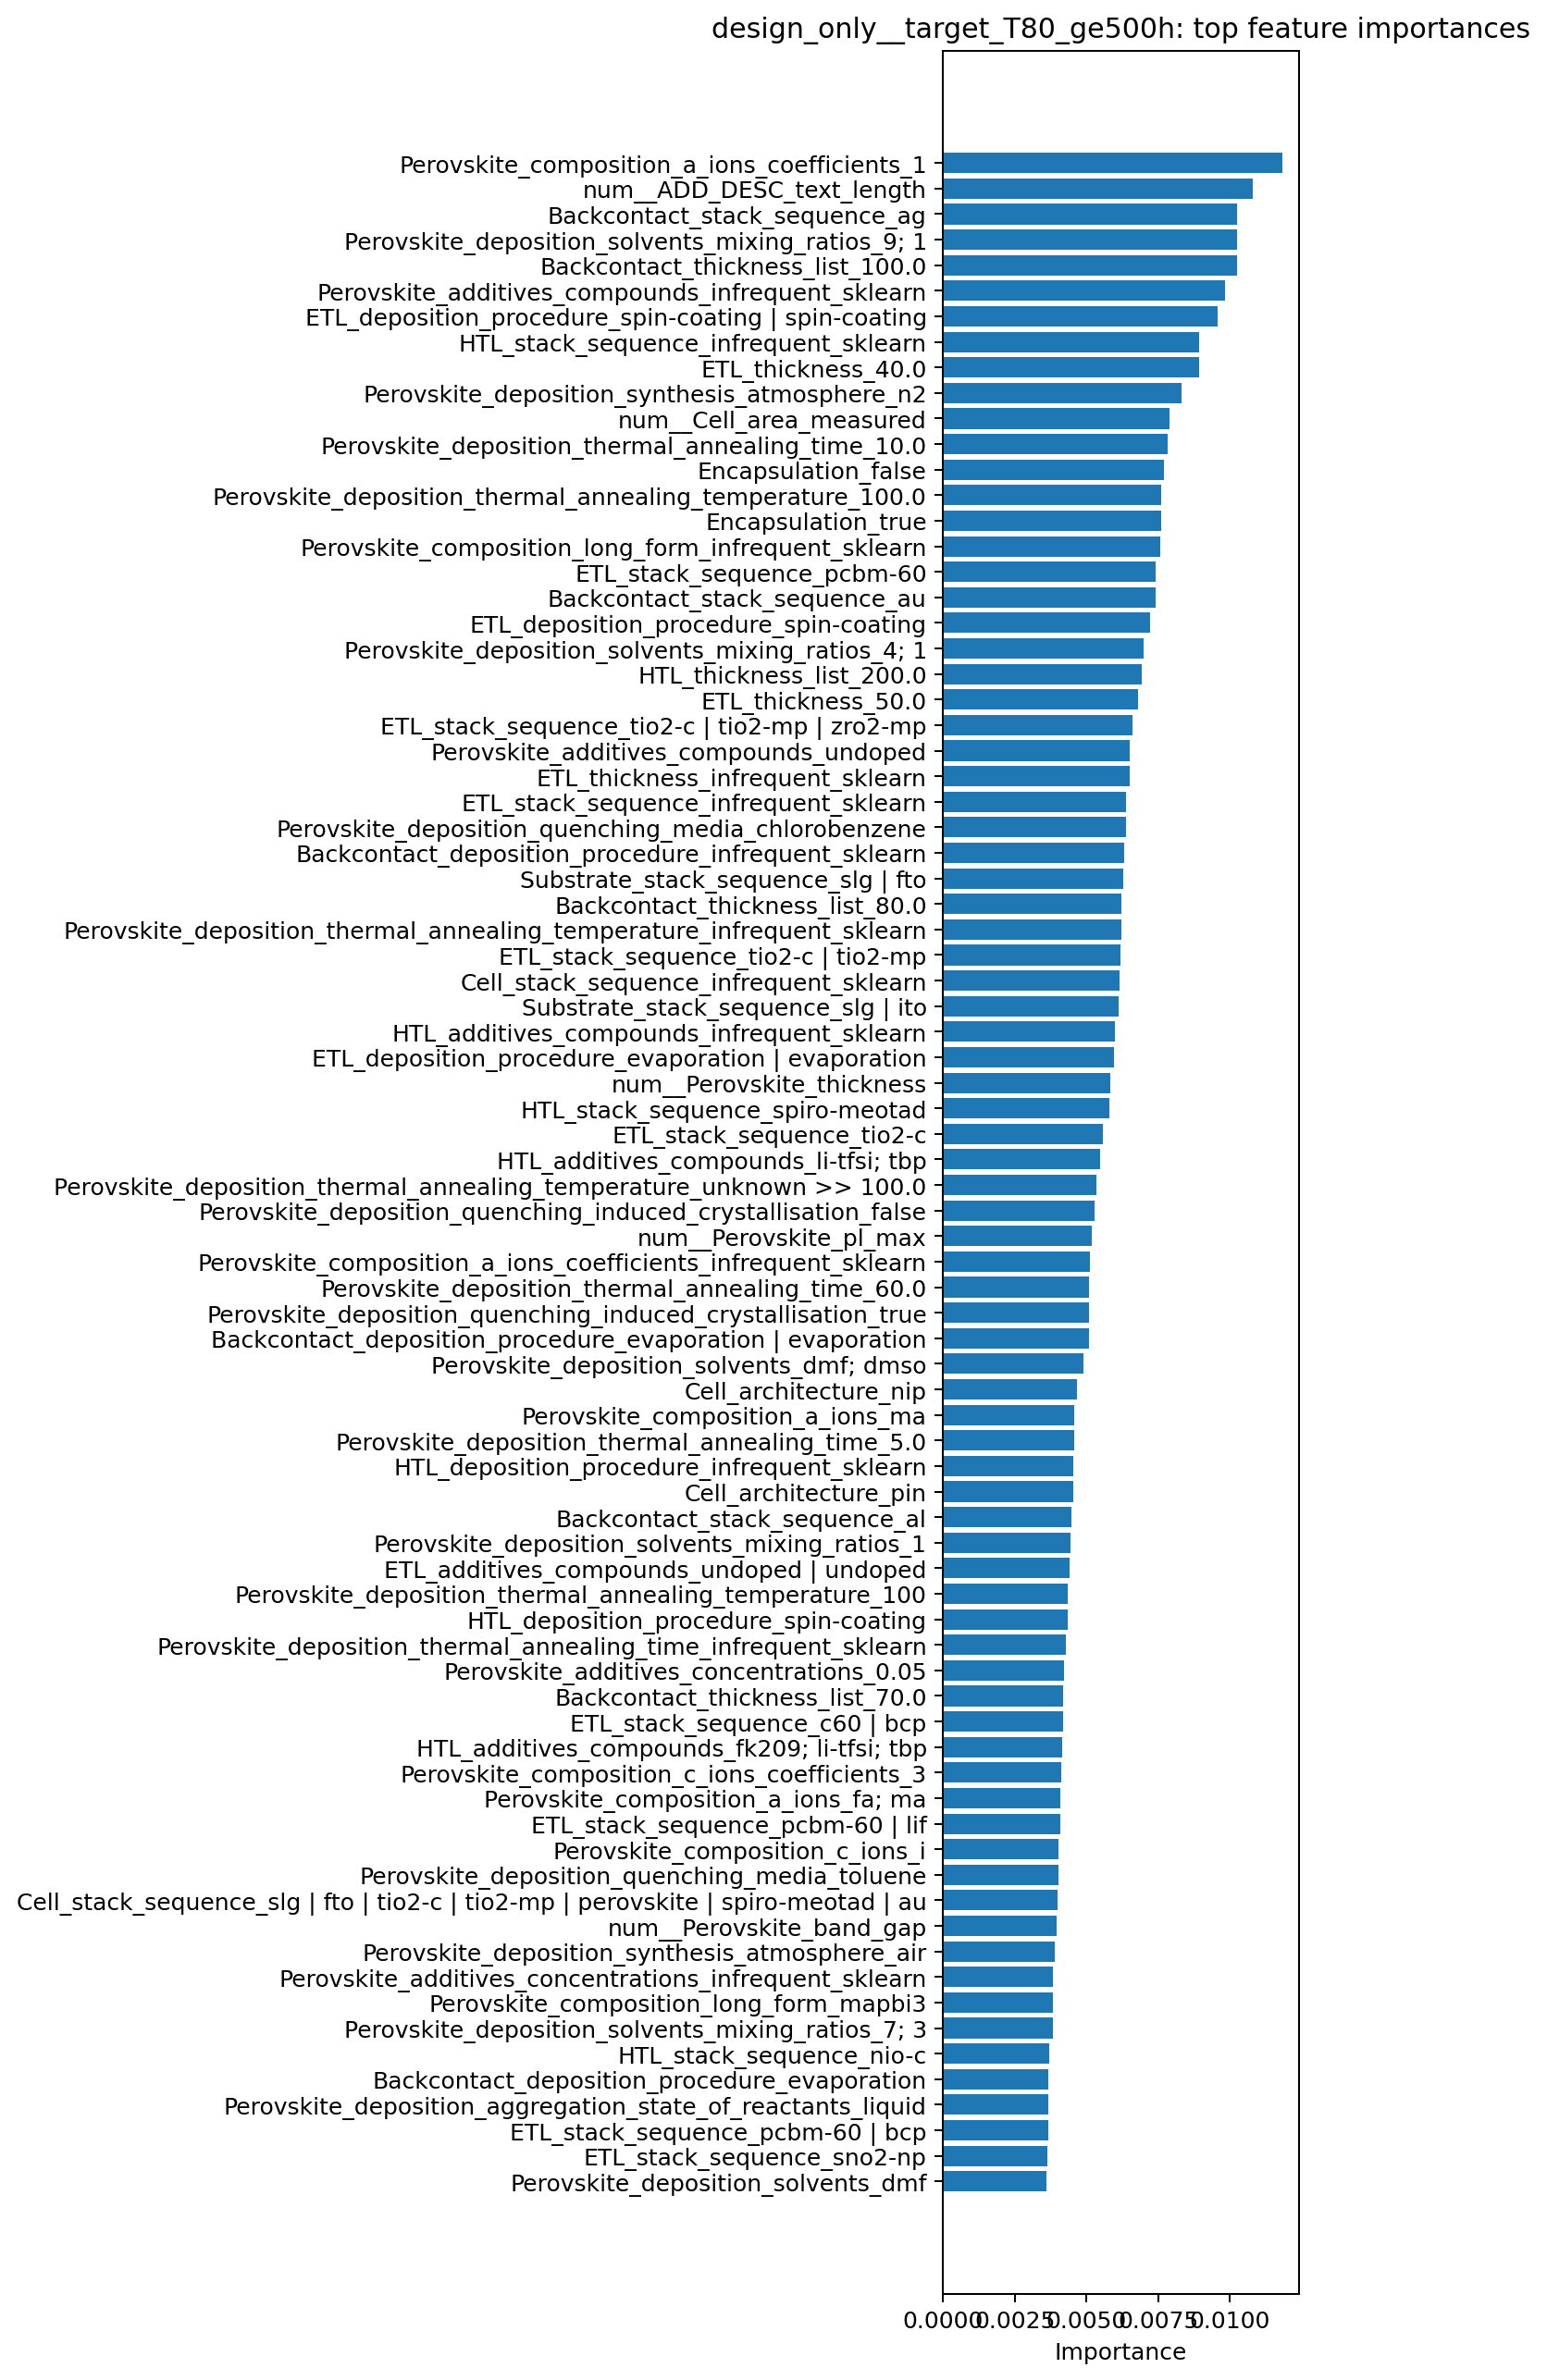

Values plotted in this chart, from the file beside it:
feature, importance
Perovskite_composition_a_ions_coefficien…, 0.01181
num__ADD_DESC_text_length, 0.0108
Backcontact_stack_sequence_ag, 0.01026
Perovskite_deposition_solvents_mixing_ra…, 0.01025
Backcontact_thickness_list_100.0, 0.01023
Perovskite_additives_compounds_infrequen…, 0.009808
ETL_deposition_procedure_spin-coating | …, 0.009577
HTL_stack_sequence_infrequent_sklearn, 0.008919
ETL_thickness_40.0, 0.008909
Perovskite_deposition_synthesis_atmosphe…, 0.008303
num__Cell_area_measured, 0.007903
Perovskite_deposition_thermal_annealing_…, 0.007828
Encapsulation_false, 0.007701
Perovskite_deposition_thermal_annealing_…, 0.007611
Encapsulation_true, 0.007598
Perovskite_composition_long_form_infrequ…, 0.007574
ETL_stack_sequence_pcbm-60, 0.007412
Backcontact_stack_sequence_au, 0.007393
ETL_deposition_procedure_spin-coating, 0.007219
Perovskite_deposition_solvents_mixing_ra…, 0.006991
HTL_thickness_list_200.0, 0.006931
ETL_thickness_50.0, 0.006799
ETL_stack_sequence_tio2-c | tio2-mp | zr…, 0.006598
Perovskite_additives_compounds_undoped, 0.006495
ETL_thickness_infrequent_sklearn, 0.006493
ETL_stack_sequence_infrequent_sklearn, 0.006373
Perovskite_deposition_quenching_media_ch…, 0.00637
Backcontact_deposition_procedure_infrequ…, 0.006312
Substrate_stack_sequence_slg | fto, 0.00629
Backcontact_thickness_list_80.0, 0.006204
Perovskite_deposition_thermal_annealing_…, 0.006201
ETL_stack_sequence_tio2-c | tio2-mp, 0.006178
Cell_stack_sequence_infrequent_sklearn, 0.006135
Substrate_stack_sequence_slg | ito, 0.006123
HTL_additives_compounds_infrequent_sklea…, 0.005987
ETL_deposition_procedure_evaporation | e…, 0.00597
num__Perovskite_thickness, 0.005835
HTL_stack_sequence_spiro-meotad, 0.005796
ETL_stack_sequence_tio2-c, 0.005554
HTL_additives_compounds_li-tfsi; tbp, 0.005464
Perovskite_deposition_thermal_annealing_…, 0.005348
Perovskite_deposition_quenching_induced_…, 0.005283
num__Perovskite_pl_max, 0.005193
Perovskite_composition_a_ions_coefficien…, 0.005124
Perovskite_deposition_thermal_annealing_…, 0.005096
Perovskite_deposition_quenching_induced_…, 0.005078
Backcontact_deposition_procedure_evapora…, 0.005071
Perovskite_deposition_solvents_dmf; dmso, 0.004906
Cell_architecture_nip, 0.004659
Perovskite_composition_a_ions_ma, 0.004584
Perovskite_deposition_thermal_annealing_…, 0.004572
HTL_deposition_procedure_infrequent_skle…, 0.004549
Cell_architecture_pin, 0.004542
Backcontact_stack_sequence_al, 0.004466
Perovskite_deposition_solvents_mixing_ra…, 0.004438
ETL_additives_compounds_undoped | undope…, 0.004399
Perovskite_deposition_thermal_annealing_…, 0.004349
HTL_deposition_procedure_spin-coating, 0.004343
Perovskite_deposition_thermal_annealing_…, 0.004267
Perovskite_additives_concentrations_0.05, 0.004218
... 872 more rows
